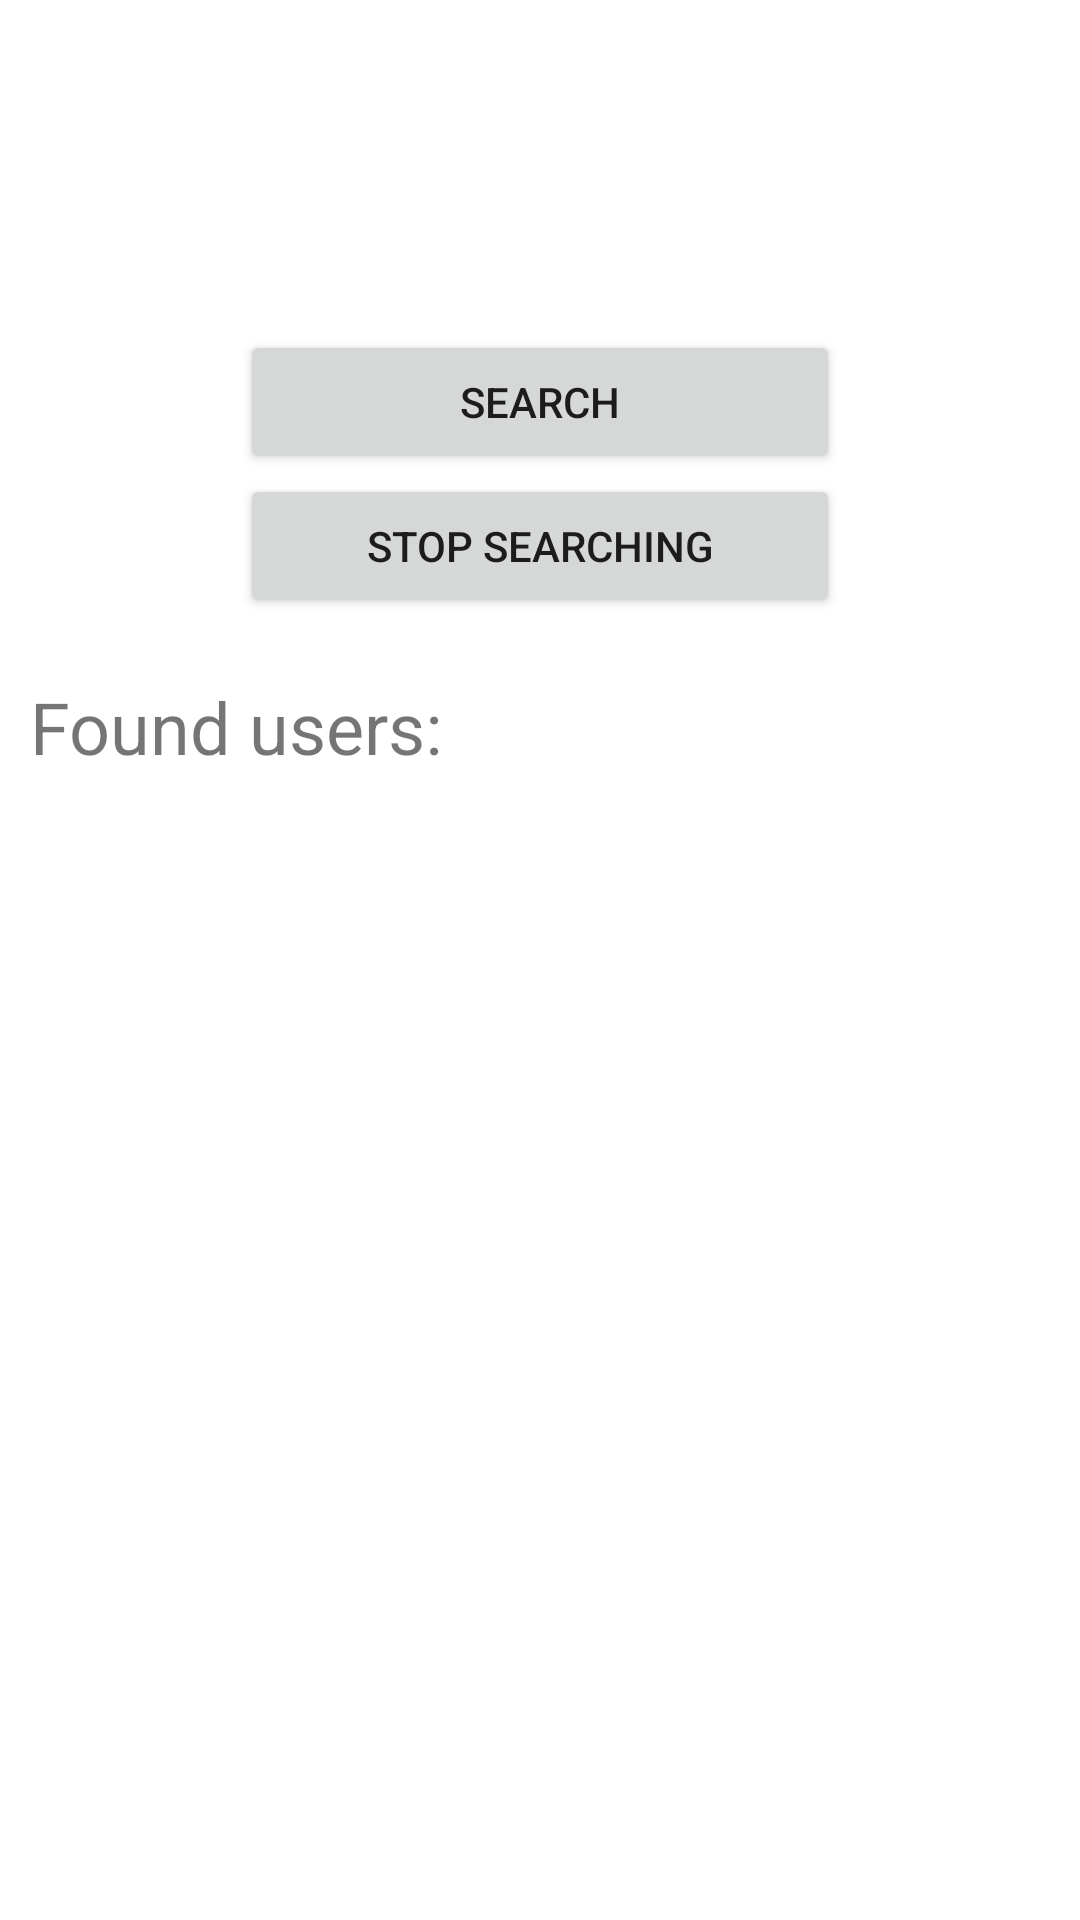

Reconstruct the res/layout file that produces this screen, plus the resources it refers to.
<!-- AndroidManifest.xml: application theme Theme.Meetster -->
<!-- res/layout/activity_search.xml -->
<?xml version="1.0" encoding="utf-8"?>
<androidx.core.widget.NestedScrollView xmlns:android="http://schemas.android.com/apk/res/android"
    xmlns:tools="http://schemas.android.com/tools"
    android:layout_width="match_parent"
    android:layout_height="match_parent"
    tools:context="com.meetster.search.SearchActivity">

    <LinearLayout
        android:layout_width="match_parent"
        android:layout_height="match_parent"
        android:gravity="center_horizontal"
        android:orientation="vertical">

        
        <ImageView
            android:layout_marginTop="10dp"
            android:id="@+id/imageBt"
            android:layout_width="100dp"
            android:layout_height="100dp" />
        
        <Button
            android:id="@+id/search"
            android:layout_width="wrap_content"
            android:layout_height="wrap_content"
            android:minWidth="200dp"
            android:text="Search" />
        
        <Button
            android:id="@+id/stopSearch"
            android:layout_width="wrap_content"
            android:layout_height="wrap_content"
            android:minWidth="200dp"
            android:text="Stop searching" />

        <TextView
            android:id="@+id/foundUsersLabel"
            android:layout_width="match_parent"
            android:layout_height="wrap_content"
            android:layout_marginTop="20dp"
            android:paddingLeft="10dp"
            android:text="Found users:"
            android:textSize="24sp" />

        <androidx.recyclerview.widget.RecyclerView
            android:id="@+id/foundUsers"
            android:layout_width="match_parent"
            android:layout_height="wrap_content"
            android:layout_margin="10dp" />

    </LinearLayout>

</androidx.core.widget.NestedScrollView>
<!-- resources referenced by this layout -->
<resources>
  <style name="Theme.Meetster" parent="Theme.MaterialComponents.DayNight.DarkActionBar">
          
          <item name="colorPrimary">#EB8631FF</item>
          <item name="colorPrimaryVariant">#472593</item>
          <item name="colorOnPrimary">@color/white</item>
          
          <item name="colorSecondary">@color/teal_200</item>
          <item name="colorSecondaryVariant">@color/teal_700</item>
          <item name="colorOnSecondary">@color/black</item>
          
          <item name="android:statusBarColor" tools:targetApi="l">?attr/colorPrimaryVariant</item>
          
      </style>
  <!-- not gathered from this repository: default colours our renderer supplied (Android Studio template values) -->
  <color name="teal_200">#FF03DAC5</color>
  <color name="teal_700">#FF018786</color>
  <color name="black">#FF000000</color>
  <color name="white">#FFFFFFFF</color>
</resources>
